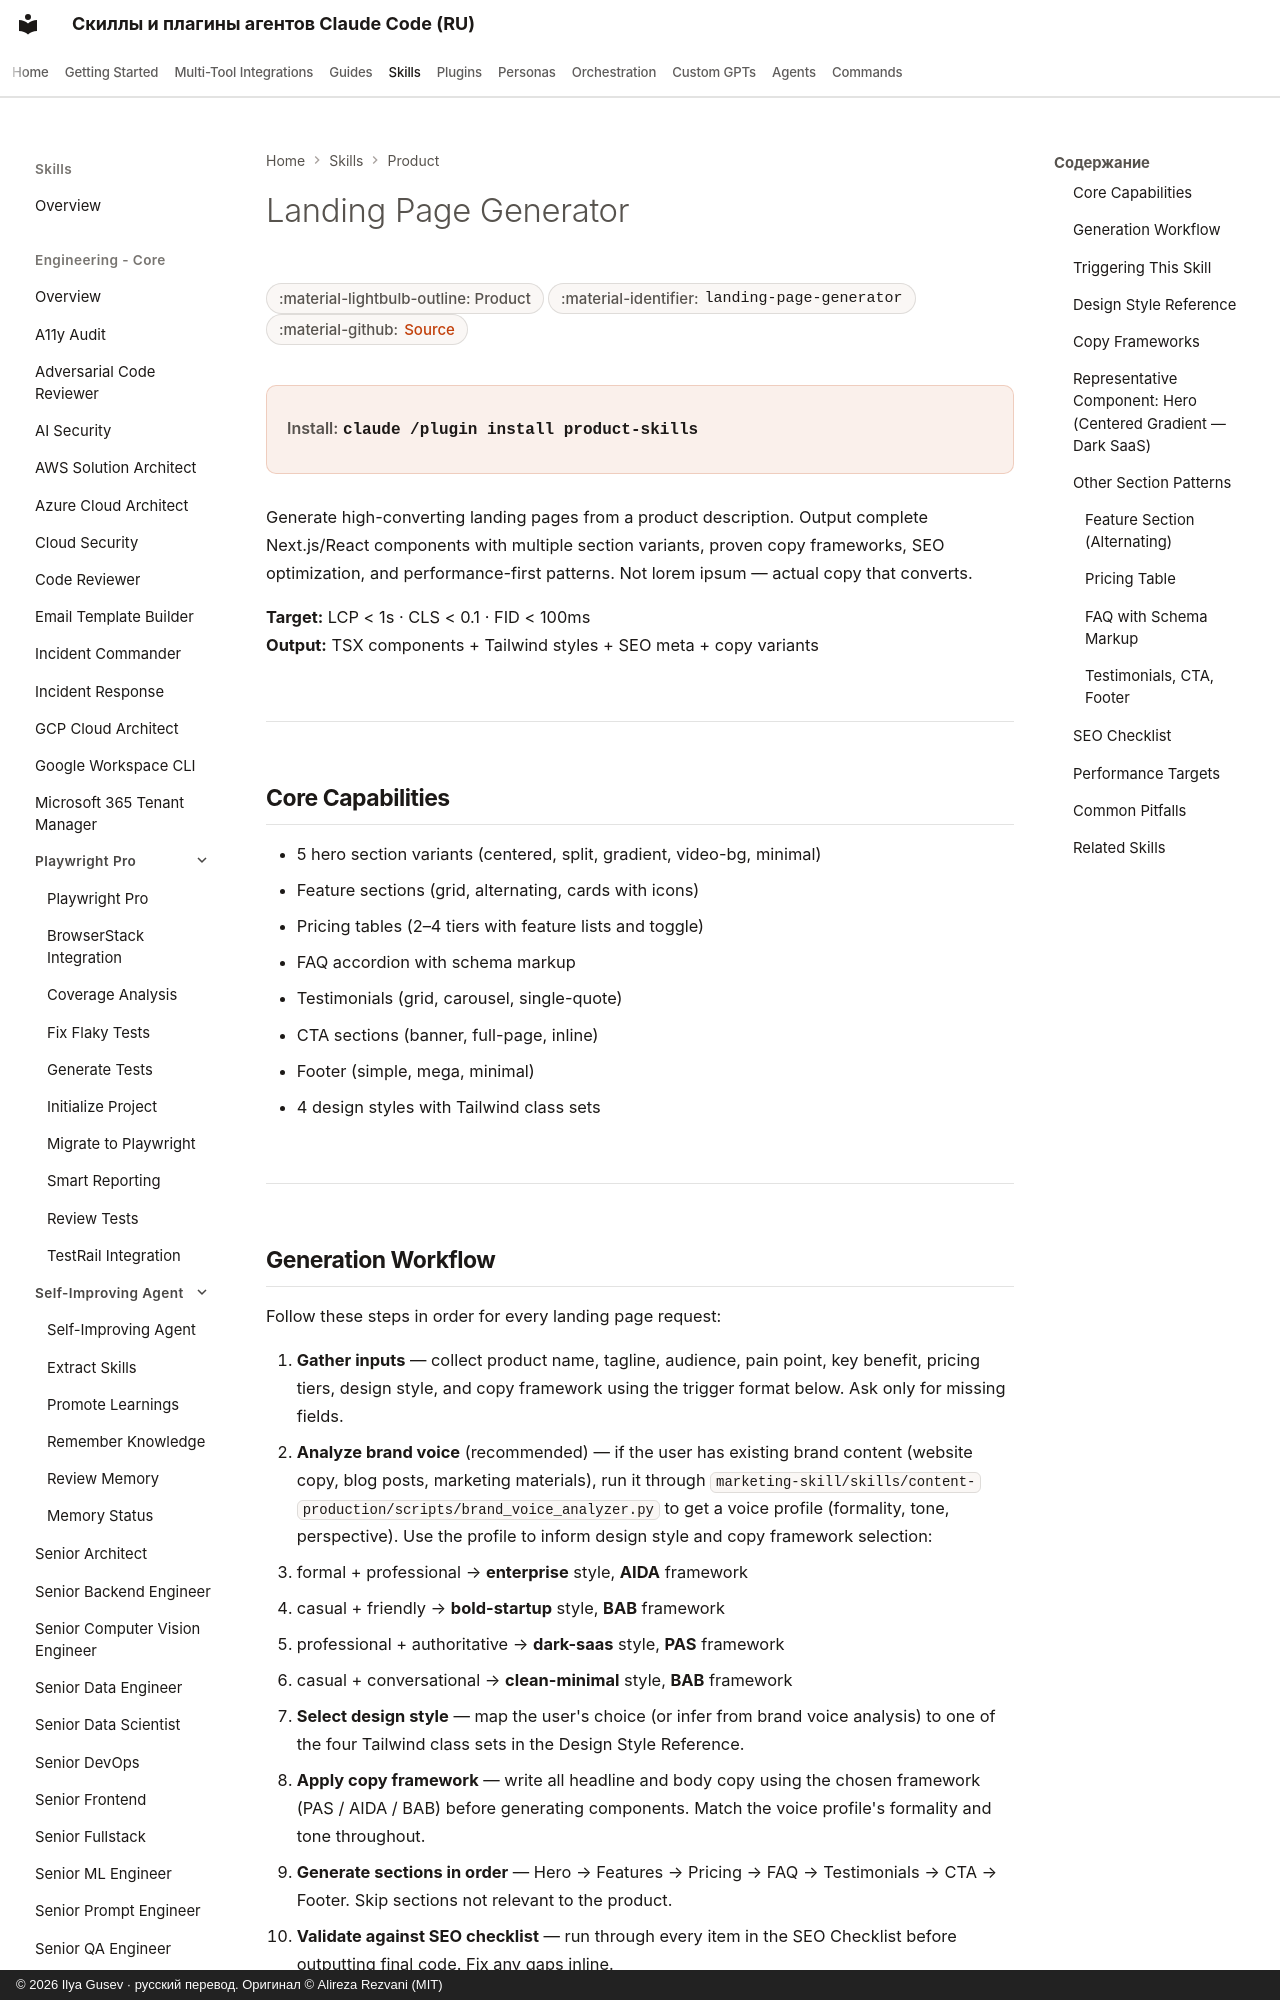

repository: imgusev/claude-skills-ru · page: skills/product-team/landing-page-generator/index.html · generator: mkdocs · copyright: © 2026 Ilya Gusev · русский перевод. Оригинал © Alireza Rezvani (MIT)

---
title: "Landing Page Generator — Agent Skill for Product Teams"
description: "Generates high-converting landing pages as complete Next.js/React (TSX) components with Tailwind CSS. Creates hero sections, feature grids, pricing. Agent skill for Claude Code, Codex CLI, Gemini CLI, OpenClaw."
---

# Landing Page Generator

<div class="page-meta" markdown>
<span class="meta-badge">:material-lightbulb-outline: Product</span>
<span class="meta-badge">:material-identifier: `landing-page-generator`</span>
<span class="meta-badge">:material-github: <a href="https://github.com/imgusev/claude-skills-ru/tree/main/product-team/skills/landing-page-generator/SKILL.md">Source</a></span>
</div>

<div class="install-banner" markdown>
<span class="install-label">Install:</span> <code>claude /plugin install product-skills</code>
</div>


Generate high-converting landing pages from a product description. Output complete Next.js/React components with multiple section variants, proven copy frameworks, SEO optimization, and performance-first patterns. Not lorem ipsum — actual copy that converts.

**Target:** LCP < 1s · CLS < 0.1 · FID < 100ms  
**Output:** TSX components + Tailwind styles + SEO meta + copy variants

---
